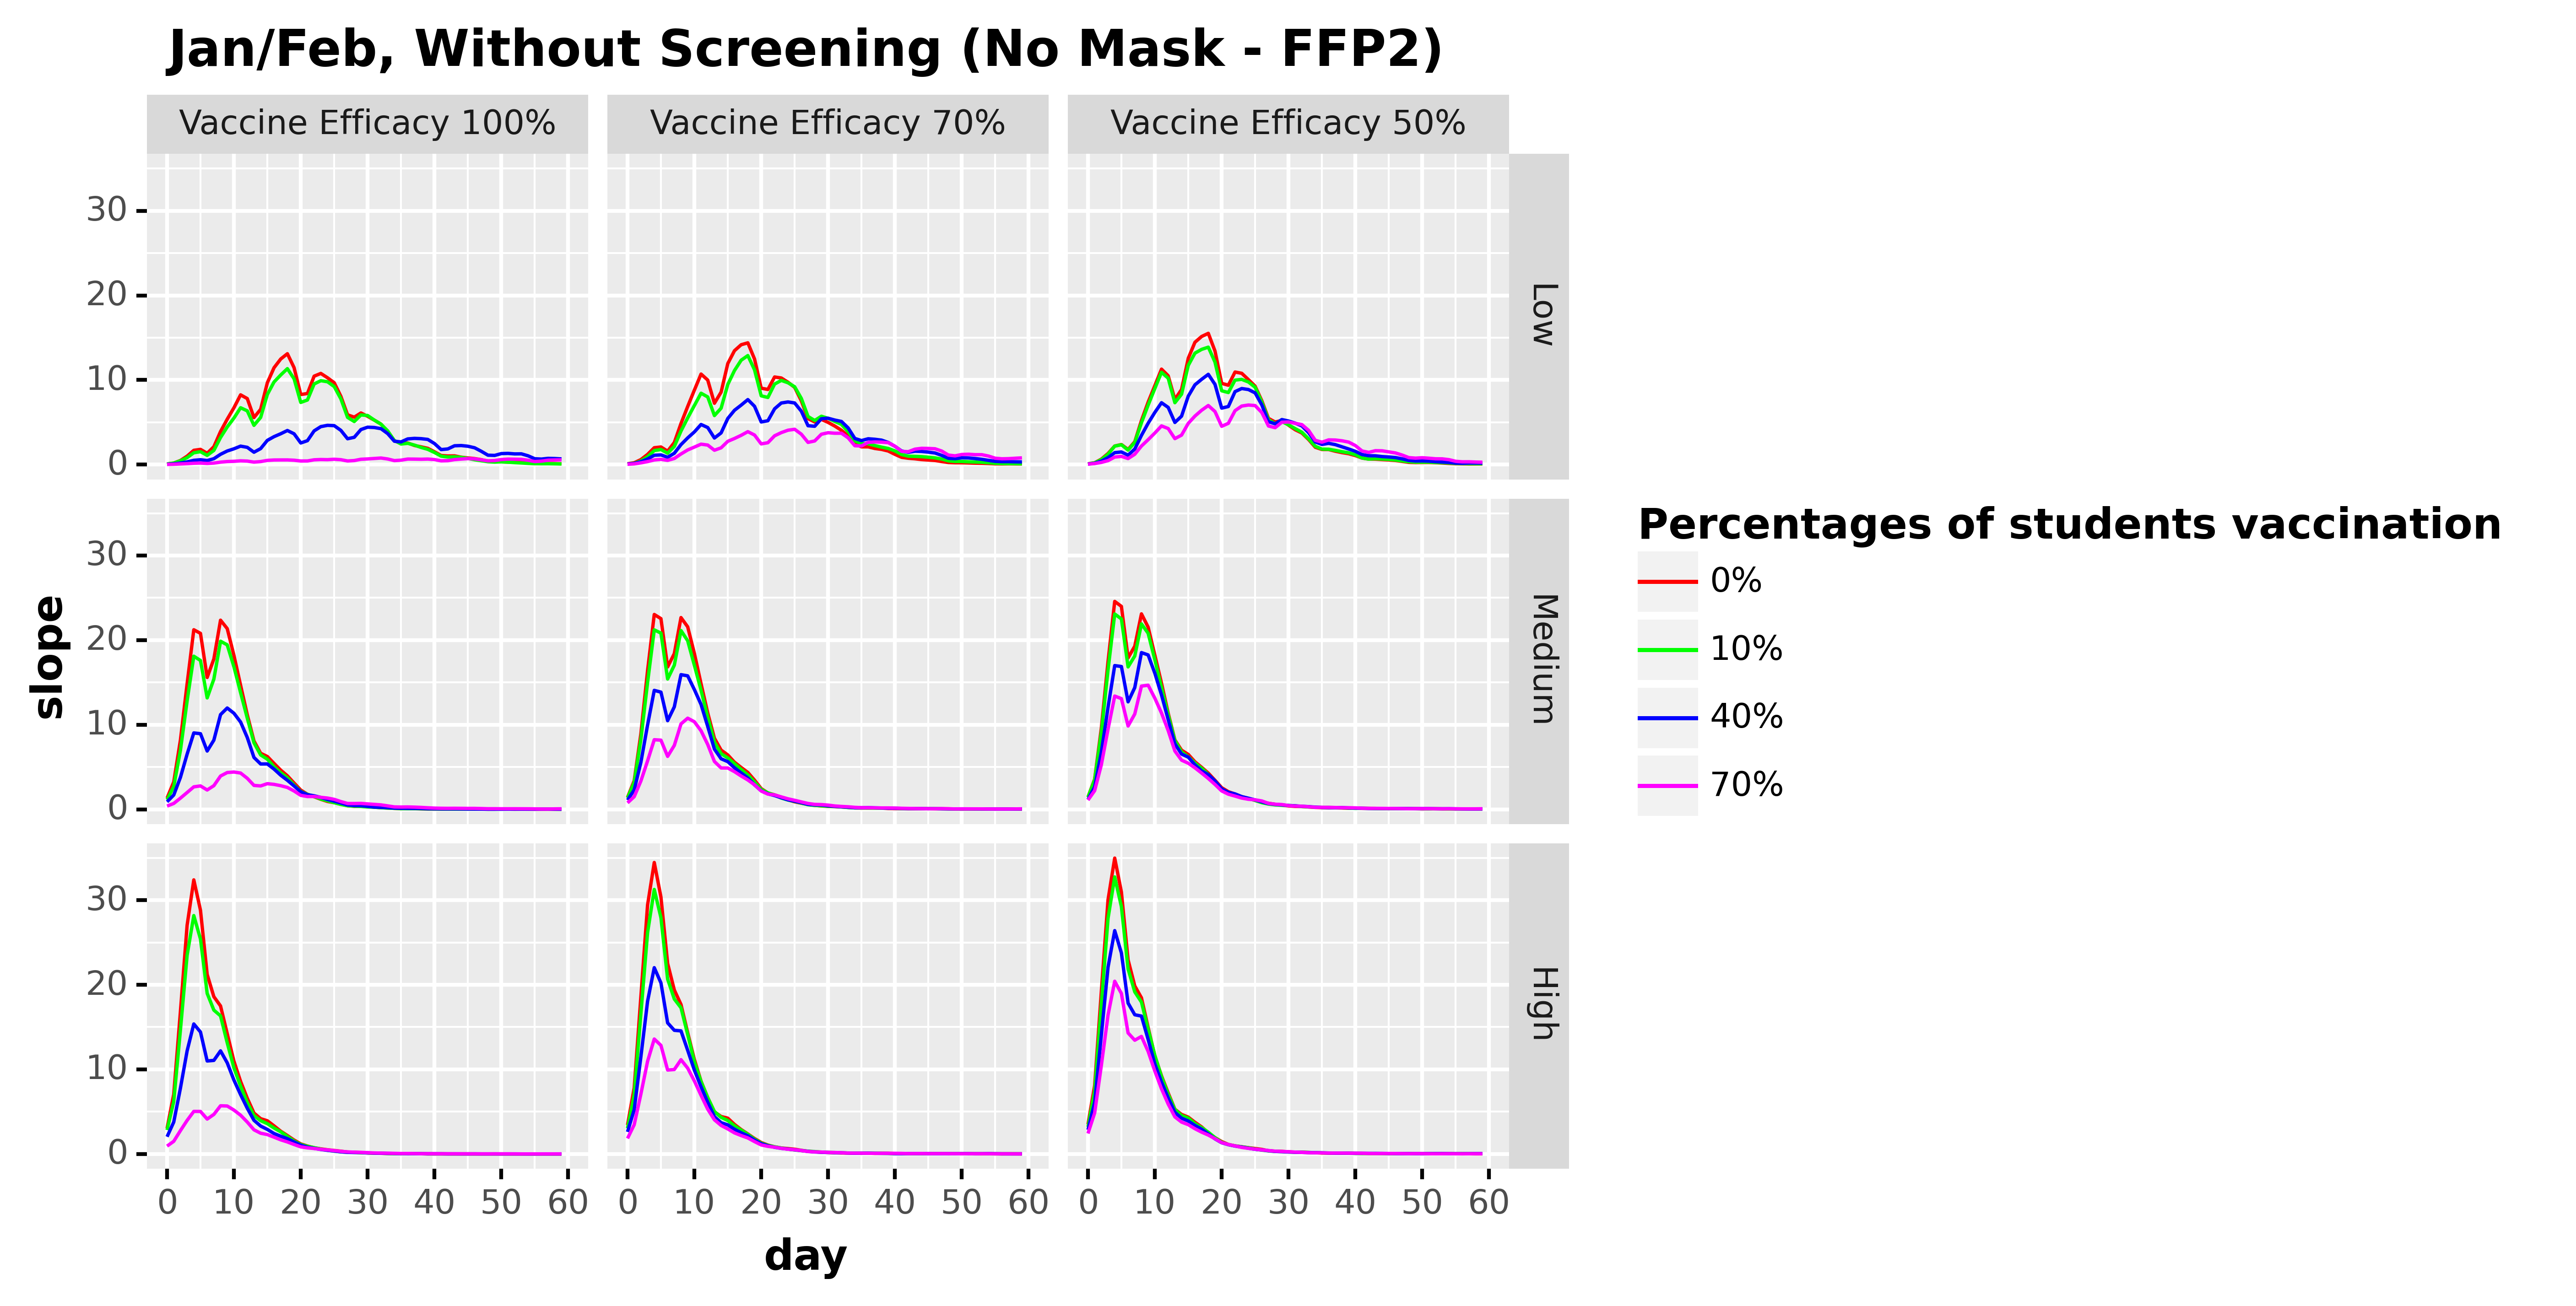

The file beside this chart, header and first rows:
, day, slope, type, type_pretty, vaccine_efficacy, prevalence
0, 0.0, 0.0782, Total infected derivative, 0%, Vaccine Efficacy 100%, Low
1, 1.0, 0.1804, Total infected derivative, 0%, Vaccine Efficacy 100%, Low
2, 2.0, 0.49, Total infected derivative, 0%, Vaccine Efficacy 100%, Low
3, 3.0, 1.001, Total infected derivative, 0%, Vaccine Efficacy 100%, Low
4, 4.0, 1.689, Total infected derivative, 0%, Vaccine Efficacy 100%, Low
5, 5.0, 1.803, Total infected derivative, 0%, Vaccine Efficacy 100%, Low
6, 6.0, 1.341, Total infected derivative, 0%, Vaccine Efficacy 100%, Low
7, 7.0, 2.114, Total infected derivative, 0%, Vaccine Efficacy 100%, Low
8, 8.0, 3.913, Total infected derivative, 0%, Vaccine Efficacy 100%, Low
9, 9.0, 5.372, Total infected derivative, 0%, Vaccine Efficacy 100%, Low
10, 10.0, 6.716, Total infected derivative, 0%, Vaccine Efficacy 100%, Low
11, 11.0, 8.248, Total infected derivative, 0%, Vaccine Efficacy 100%, Low
12, 12.0, 7.808, Total infected derivative, 0%, Vaccine Efficacy 100%, Low
13, 13.0, 5.565, Total infected derivative, 0%, Vaccine Efficacy 100%, Low
14, 14.0, 6.542, Total infected derivative, 0%, Vaccine Efficacy 100%, Low
15, 15.0, 9.675, Total infected derivative, 0%, Vaccine Efficacy 100%, Low
16, 16.0, 11.45, Total infected derivative, 0%, Vaccine Efficacy 100%, Low
17, 17.0, 12.48, Total infected derivative, 0%, Vaccine Efficacy 100%, Low
18, 18.0, 13.11, Total infected derivative, 0%, Vaccine Efficacy 100%, Low
19, 19.0, 11.46, Total infected derivative, 0%, Vaccine Efficacy 100%, Low
20, 20.0, 8.285, Total infected derivative, 0%, Vaccine Efficacy 100%, Low
21, 21.0, 8.408, Total infected derivative, 0%, Vaccine Efficacy 100%, Low
22, 22.0, 10.46, Total infected derivative, 0%, Vaccine Efficacy 100%, Low
23, 23.0, 10.78, Total infected derivative, 0%, Vaccine Efficacy 100%, Low
24, 24.0, 10.27, Total infected derivative, 0%, Vaccine Efficacy 100%, Low
25, 25.0, 9.685, Total infected derivative, 0%, Vaccine Efficacy 100%, Low
26, 26.0, 8.072, Total infected derivative, 0%, Vaccine Efficacy 100%, Low
27, 27.0, 5.885, Total infected derivative, 0%, Vaccine Efficacy 100%, Low
28, 28.0, 5.61, Total infected derivative, 0%, Vaccine Efficacy 100%, Low
29, 29.0, 6.107, Total infected derivative, 0%, Vaccine Efficacy 100%, Low
30, 30.0, 5.712, Total infected derivative, 0%, Vaccine Efficacy 100%, Low
31, 31.0, 5.259, Total infected derivative, 0%, Vaccine Efficacy 100%, Low
32, 32.0, 4.793, Total infected derivative, 0%, Vaccine Efficacy 100%, Low
33, 33.0, 3.904, Total infected derivative, 0%, Vaccine Efficacy 100%, Low
34, 34.0, 2.813, Total infected derivative, 0%, Vaccine Efficacy 100%, Low
35, 35.0, 2.54, Total infected derivative, 0%, Vaccine Efficacy 100%, Low
36, 36.0, 2.558, Total infected derivative, 0%, Vaccine Efficacy 100%, Low
37, 37.0, 2.268, Total infected derivative, 0%, Vaccine Efficacy 100%, Low
38, 38.0, 2.102, Total infected derivative, 0%, Vaccine Efficacy 100%, Low
39, 39.0, 1.926, Total infected derivative, 0%, Vaccine Efficacy 100%, Low
40, 40.0, 1.518, Total infected derivative, 0%, Vaccine Efficacy 100%, Low
41, 41.0, 1.079, Total infected derivative, 0%, Vaccine Efficacy 100%, Low
42, 42.0, 1.023, Total infected derivative, 0%, Vaccine Efficacy 100%, Low
43, 43.0, 1.036, Total infected derivative, 0%, Vaccine Efficacy 100%, Low
44, 44.0, 0.8798, Total infected derivative, 0%, Vaccine Efficacy 100%, Low
45, 45.0, 0.7886, Total infected derivative, 0%, Vaccine Efficacy 100%, Low
46, 46.0, 0.7134, Total infected derivative, 0%, Vaccine Efficacy 100%, Low
47, 47.0, 0.5861, Total infected derivative, 0%, Vaccine Efficacy 100%, Low
48, 48.0, 0.4119, Total infected derivative, 0%, Vaccine Efficacy 100%, Low
49, 49.0, 0.3447, Total infected derivative, 0%, Vaccine Efficacy 100%, Low
50, 50.0, 0.3296, Total infected derivative, 0%, Vaccine Efficacy 100%, Low
51, 51.0, 0.2976, Total infected derivative, 0%, Vaccine Efficacy 100%, Low
52, 52.0, 0.2957, Total infected derivative, 0%, Vaccine Efficacy 100%, Low
53, 53.0, 0.2495, Total infected derivative, 0%, Vaccine Efficacy 100%, Low
54, 54.0, 0.1813, Total infected derivative, 0%, Vaccine Efficacy 100%, Low
55, 55.0, 0.1323, Total infected derivative, 0%, Vaccine Efficacy 100%, Low
56, 56.0, 0.1132, Total infected derivative, 0%, Vaccine Efficacy 100%, Low
57, 57.0, 0.1242, Total infected derivative, 0%, Vaccine Efficacy 100%, Low
58, 58.0, 0.1183, Total infected derivative, 0%, Vaccine Efficacy 100%, Low
59, 59.0, 0.0982, Total infected derivative, 0%, Vaccine Efficacy 100%, Low
... 2,136 more rows
